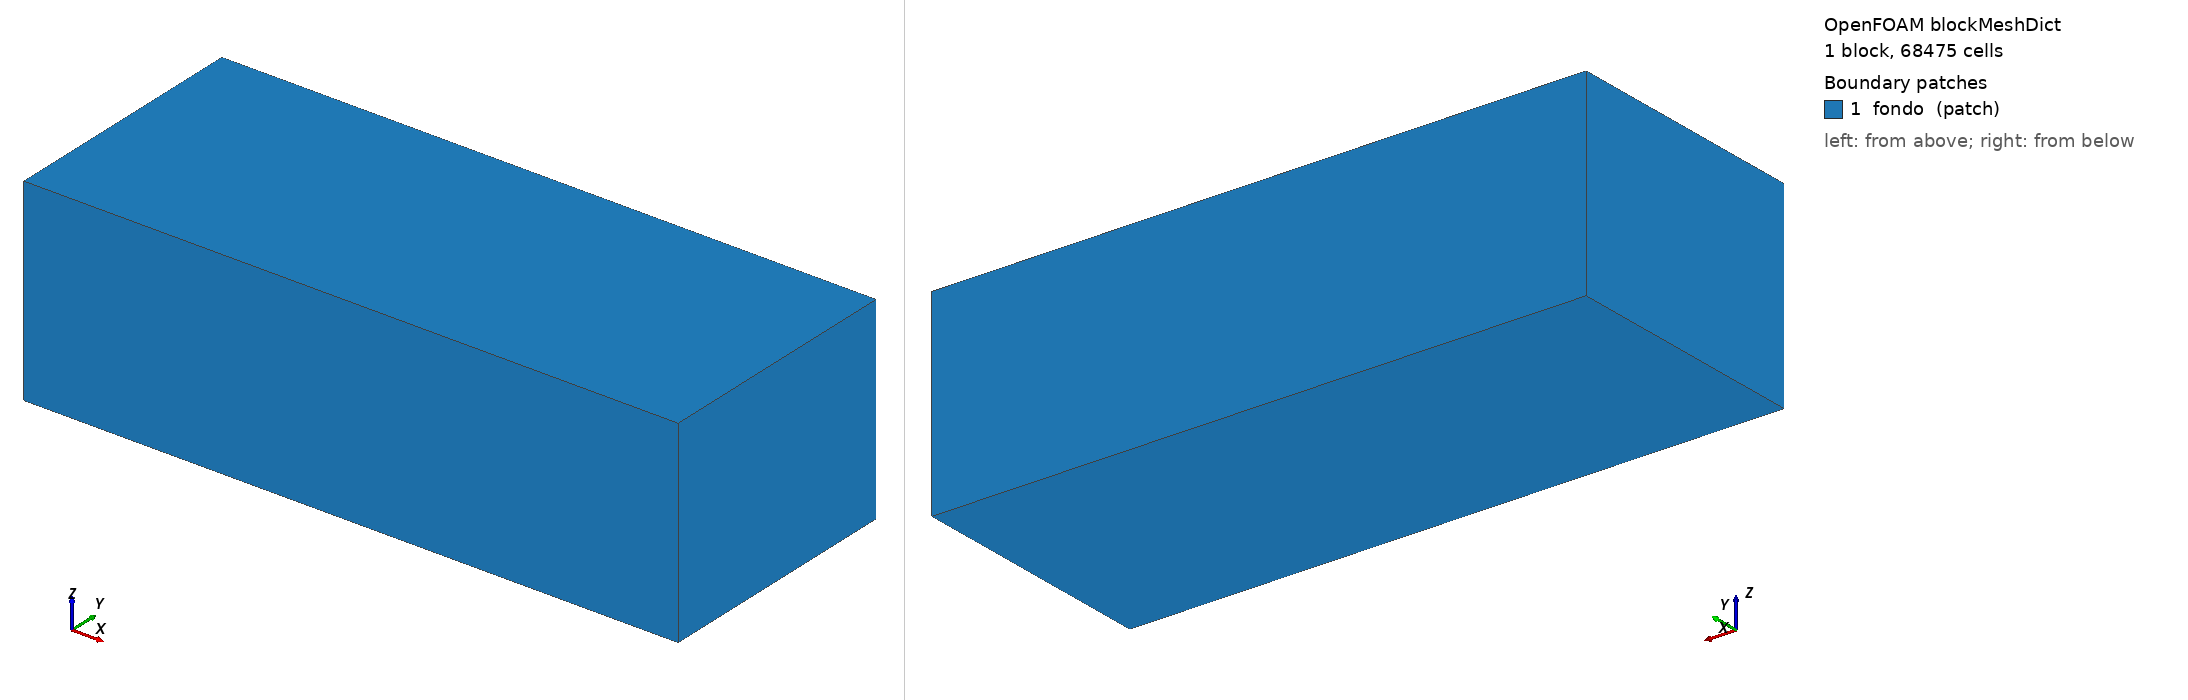

OpenFOAM case: the mesh blockMesh builds from blockMeshDict, 1 block(s), 68475 cells. Boundary patches (legend numbers): 1 fondo (patch). Left view from above one corner, right view from below the opposite corner. Boundary conditions: 1 field file(s) under 0/ or 0.orig/; 1 of 1 drawn patches have an entry in a shipped field file.

=== system/blockMeshDict ===
FoamFile
{
    version     2.0;
    format      ascii;
    class       dictionary;
    object      blockMeshDict;
}

scale 1;
vertices ( (-0.7666 -0.0014 -0.07823947) (0.5584 -0.0014 -0.07823947) (0.5584 0.5196 -0.07823947) (-0.7666 0.5196 -0.07823947)
           (-0.7666 -0.0014 0.3234) (0.5584 -0.0014 0.3234) (0.5584 0.5196 0.3234) (-0.7666 0.5196 0.3234) );
blocks ( hex (0 1 2 3 4 5 6 7) (83 33 25) simpleGrading (1 1 1) );
edges ();
boundary ( fondo { type patch; faces ((0 3 2 1) (4 5 6 7) (0 4 7 3) (1 2 6 5) (0 1 5 4) (3 7 6 2)); } );


=== system/controlDict ===
FoamFile
{
    version     2.0;
    format      ascii;
    class       dictionary;
    object      controlDict;
}

application interFoam;
startFrom startTime; startTime 0; stopAt endTime; endTime 4;
deltaT 1e-5; writeControl adjustable; writeInterval 0.05; purgeWrite 3;
writeFormat ascii; writePrecision 8; writeCompression off; timeFormat general; timePrecision 6;
runTimeModifiable yes;
adjustTimeStep yes; maxCo 0.5; maxAlphaCo 0.5; maxDeltaT 2e-3;
functions
{
    promedios
    {
        type fieldAverage; libs (fieldFunctionObjects);
        writeControl writeTime; timeStart 2.5;
        fields ( U { mean on; prime2Mean off; base time; } alpha.water { mean on; prime2Mean off; base time; }
                 p_rgh { mean on; prime2Mean off; base time; } );
    }
    caudales
    {
        type surfaceFieldValue; libs (fieldFunctionObjects); writeControl timeStep; writeInterval 200; log true;
        writeFields false; regionType patch; name outlet; operation sum; fields ( phi );
    }
}


=== 0.orig/k ===
FoamFile
{
    version     2.0;
    format      ascii;
    class       volScalarField;
    object      k;
}
dimensions [0 2 -2 0 0 0 0];
internalField uniform 0.020433;
boundaryField
{
    inlet
    {
        type fixedValue;
        value uniform 0.020433;
    }
    outlet
    {
        type inletOutlet;
        inletValue uniform 0.020433;
        value uniform 0.020433;
    }
    atmosphere
    {
        type inletOutlet;
        inletValue uniform 0.020433;
        value uniform 0.020433;
    }
    symmetry
    {
        type symmetry;
    }
    malla
    {
        type kqRWallFunction;
        value uniform 0.020433;
    }
    fondo
    {
        type zeroGradient;
    }
    paredes
    {
        type kqRWallFunction;
        value uniform 0.020433;
    }
}
